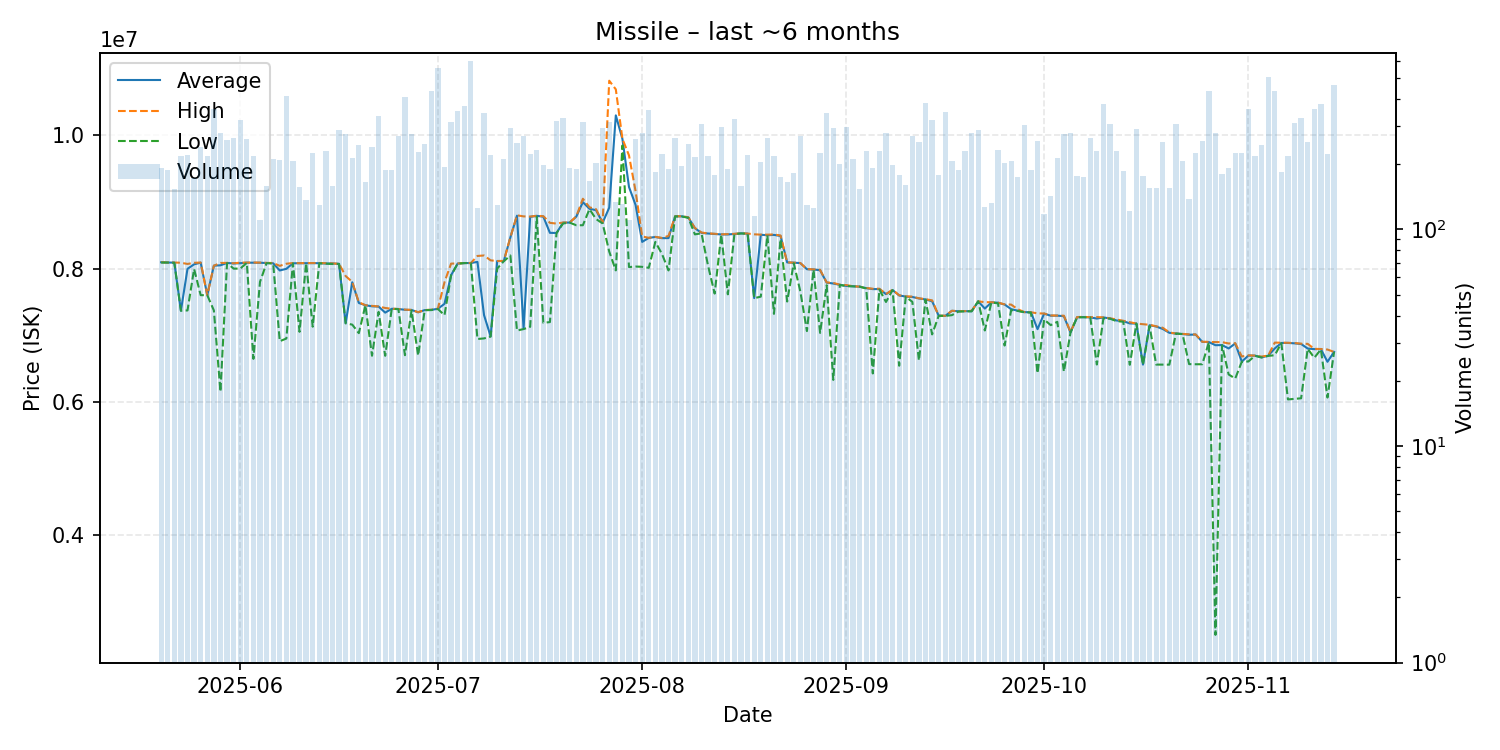

Source data for this figure (header and first rows):
date, average, highest, lowest, order_count, volume
2025-05-20, 8094000, 8095000, 8090000, 42, 191
2025-05-21, 8090000, 8090000, 8090000, 63, 187
2025-05-22, 8089000, 8090000, 8086000, 44, 153
2025-05-23, 7367000, 8087000, 7367000, 57, 218
2025-05-24, 7996000, 8069000, 7371000, 70, 221
2025-05-25, 8063000, 8086000, 7993000, 69, 172
2025-05-26, 8089000, 8090000, 7600000, 70, 240
2025-05-27, 7600000, 7600000, 7600000, 52, 218
2025-05-28, 8043000, 8043000, 7371000, 84, 360
2025-05-29, 8048500, 8084000, 6151000, 85, 278
2025-05-30, 8084000, 8085000, 8082000, 97, 259
2025-05-31, 8076000, 8079000, 7999000, 98, 264
2025-06-01, 8080000, 8088000, 7999000, 100, 320
2025-06-02, 8088000, 8089000, 8085000, 58, 261
2025-06-03, 8088000, 8090000, 6644000, 74, 218
2025-06-04, 8087000, 8089000, 7800000, 50, 111
2025-06-05, 8083000, 8085000, 8081000, 59, 158
2025-06-06, 8079000, 8083000, 8076000, 68, 211
2025-06-07, 7971000, 8040000, 6909000, 79, 210
2025-06-08, 7996000, 8072000, 6949000, 106, 412
2025-06-09, 8079000, 8083000, 8077000, 73, 206
2025-06-10, 8080000, 8081000, 7050000, 56, 157
2025-06-11, 8082000, 8082000, 8082000, 62, 136
2025-06-12, 8081000, 8082000, 7127000, 83, 225
2025-06-13, 8080000, 8083000, 8079000, 56, 130
2025-06-14, 8075000, 8080000, 8074000, 71, 229
2025-06-15, 8076000, 8077000, 8068000, 61, 158
2025-06-16, 8071000, 8071000, 8069000, 73, 288
2025-06-17, 7179000, 7887000, 7178000, 61, 276
2025-06-18, 7794000, 7800000, 7158000, 71, 213
2025-06-19, 7483000, 7494000, 7030000, 81, 246
2025-06-20, 7449000, 7449000, 7449000, 54, 165
2025-06-21, 7433000, 7439000, 6691000, 83, 240
2025-06-22, 7429000, 7430000, 7349500, 86, 333
2025-06-23, 7338000, 7408000, 6690000, 64, 187
2025-06-24, 7396000, 7396000, 7396000, 46, 187
2025-06-25, 7392000, 7393000, 7390000, 61, 270
2025-06-26, 7381000, 7383000, 6699000, 85, 407
2025-06-27, 7378000, 7379000, 7371000, 71, 276
2025-06-28, 7343000, 7345000, 6694000, 55, 227
2025-06-29, 7376000, 7376000, 7376000, 63, 249
2025-06-30, 7379000, 7382000, 7376000, 93, 437
2025-07-01, 7396000, 7397000, 7392000, 77, 553
2025-07-02, 7470000, 7795000, 7300000, 52, 195
2025-07-03, 7900000, 8074000, 7898000, 73, 312
2025-07-04, 8075000, 8076000, 8073000, 69, 352
2025-07-05, 8082000, 8082000, 8082000, 89, 371
2025-07-06, 8083000, 8083000, 8083000, 92, 599
2025-07-07, 8099500, 8189000, 6942000, 44, 126
2025-07-08, 7301000, 8196000, 6951000, 72, 343
2025-07-09, 6982000, 8123000, 6978000, 73, 221
2025-07-10, 8113000, 8113000, 8000000, 59, 129
2025-07-11, 8113000, 8114000, 8110000, 60, 211
2025-07-12, 8468000, 8470000, 8196000, 82, 295
2025-07-13, 8794000, 8799000, 7069000, 88, 250
2025-07-14, 7101000, 8783000, 7091000, 69, 271
2025-07-15, 8776000, 8780000, 7125000, 65, 222
2025-07-16, 8791000, 8792000, 8777000, 43, 232
2025-07-17, 8779000, 8786500, 7185000, 63, 199
2025-07-18, 8536000, 8686000, 7196000, 42, 190
... 119 more rows
